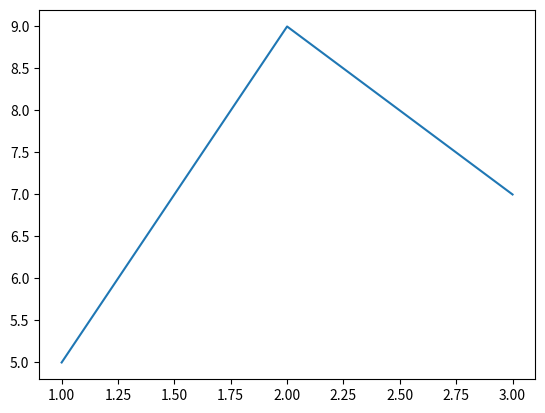

The script that saved this image:
import matplotlib.pyplot as plt

def arrival_figure(counts):
    fig, ax = plt.subplots()
    ax.plot(range(1, len(counts) + 1), counts)
    return fig

fig = arrival_figure([5, 9, 7])
plt.show()
